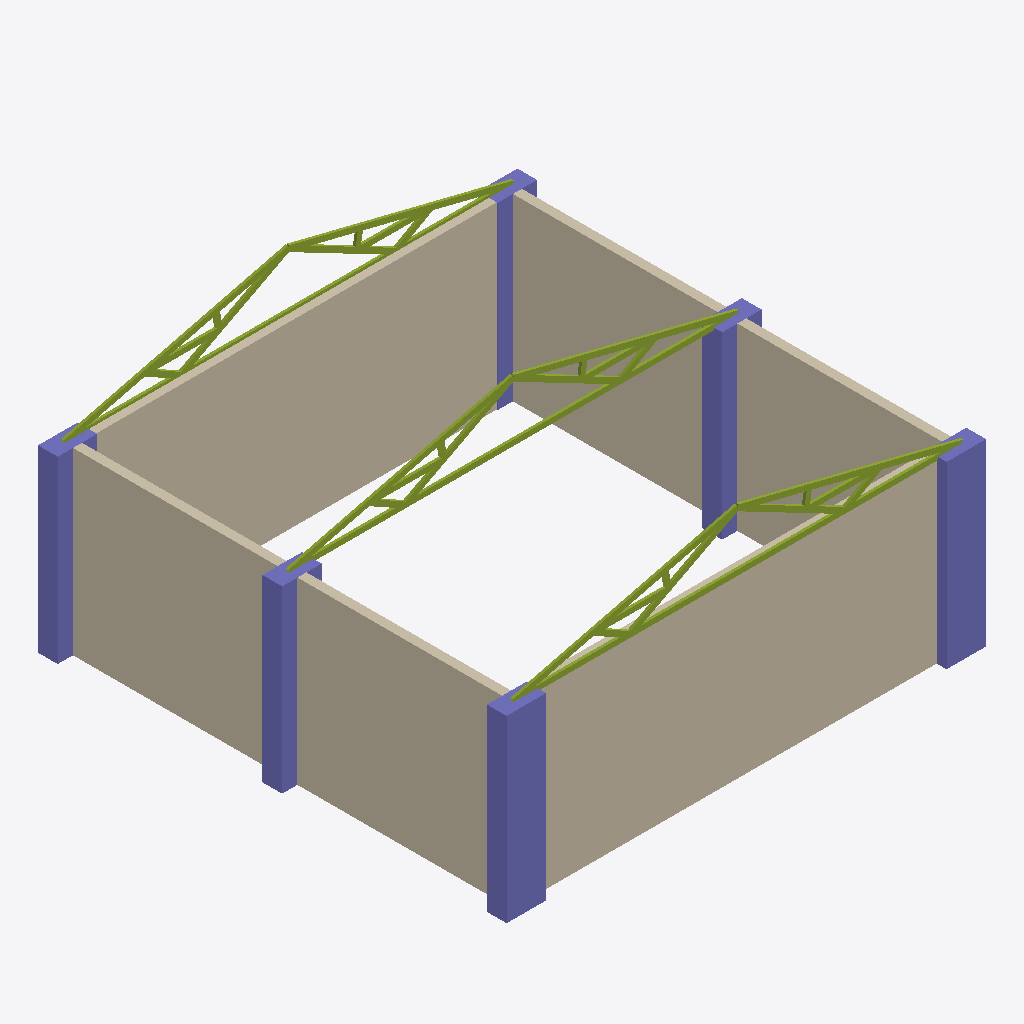
Isometric view of an IFC building model (IFC-SPF (STEP), schema IFC4, length unit unknown), seen from the south-west, elements coloured by IFC class: 39 members (olive), 6 columns (violet), 4 walls (beige).
Extent 10.7 m × 10.4 m × 5.3 m (x, y, z). Elements (49): 39 IfcMember, 6 IfcColumn, 4 IfcWall.

HEADER;
FILE_DESCRIPTION(('ViewDefinition [CoordinationView]'),'2;1');
FILE_NAME('','2023-08-03T07:13:57',(''),(''),'IfcOpenShell v0.7.0-fc50bdd3a','IfcOpenShell v0.7.0-fc50bdd3a','');
FILE_SCHEMA(('IFC4'));
ENDSEC;
DATA;
#1=IFCPROJECT('17sh8TeabEC9wxtbLxv2bK',$,'PyCasa',$,$,$,$,(#6),$);
#29=IFCSITE('1IIx1xGiz0Ku9u$yJrl04z',$,'Terreno',$,$,$,$,$,$,$,$,$,$,$);
#30=IFCBUILDINGSTOREY('2gcO7Bbcj6gvgkp8$ppow0',$,'Casa',$,$,$,$,$,$,$);
#85=IFCWALL('3p7greeIP3XBrvmeX15xRB',$,'Wall3',$,$,#122,#101,$,$);
#33=IFCWALL('2dxaj1eMzEeuyTt3pUlGl6',$,'Wall0',$,$,#107,#49,$,$);
#68=IFCWALL('2b8HI9SD92uh4MFHnyEL$h',$,'Wall2',$,$,#117,#84,$,$);
#51=IFCWALL('0QHrnjV9H2i8WN0WGVVp6P',$,'Wall1',$,$,#112,#67,$,$);
#124=IFCCOLUMN('2KDZYojlf8_9EBOMZsHr8z',$,'Column',$,$,#217,#137,$,$);
#169=IFCCOLUMN('3ckpO5E7j9gfUsTLStP3Ty',$,'Column',$,$,#232,#182,$,$);
#139=IFCCOLUMN('2ZDkWn9i136OgjpGX18On_',$,'Column',$,$,#222,#152,$,$);
#154=IFCCOLUMN('0nTDQSEfn9BwMAiGBxVIQQ',$,'Column',$,$,#227,#167,$,$);
#184=IFCCOLUMN('2HYV5ZXrTBnxdxQg5nQd9c',$,'Column',$,$,#237,#197,$,$);
#199=IFCCOLUMN('2_YgSWS3D8tP93gz0wvdfy',$,'Column',$,$,#242,#212,$,$);
#469=IFCMEMBER('0ig9EuDxb87vGWVtIBcWtn',$,'Member',$,$,#907,#482,$,$);
#274=IFCMEMBER('16X9cVsZn14wldtubR8juc',$,'Member',$,$,#842,#287,$,$);
#664=IFCMEMBER('3nVrWY8k16qx3b_UnHmRSY',$,'Member',$,$,#972,#677,$,$);
#439=IFCMEMBER('3PY_5QzXj2ng2vhISwP5aE',$,'Member',$,$,#897,#452,$,$);
#244=IFCMEMBER('1WoNh_GxT6QhC3Mfam0ESK',$,'Member',$,$,#832,#257,$,$);
#634=IFCMEMBER('1k5pAJRa95QwWqtLoyqK0H',$,'Member',$,$,#962,#647,$,$);
#259=IFCMEMBER('0FHIOgdVT9qgdI3g9GqKb3',$,'Member',$,$,#837,#272,$,$);
#454=IFCMEMBER('24U$oUFxb7p8MVpCx3Pw$L',$,'Member',$,$,#902,#467,$,$);
#649=IFCMEMBER('1_qNdo4_f56hF7olPPzgXz',$,'Member',$,$,#967,#662,$,$);
#739=IFCMEMBER('35io1NFbLBAfg77KNvpc9o',$,'Member',$,$,#997,#752,$,$);
#349=IFCMEMBER('0SCQvCd259Xw0UlzR5c6n8',$,'Member',$,$,#867,#362,$,$);
#544=IFCMEMBER('2Pw$x3Jt52T88edXVmNX7u',$,'Member',$,$,#932,#557,$,$);
#799=IFCMEMBER('04KVNeqgz1MenJ8Mq2mzKV',$,'Member',$,$,#1017,#812,$,$);
#694=IFCMEMBER('32vN0_ihvDTvTEoCcDGN37',$,'Member',$,$,#982,#707,$,$);
#499=IFCMEMBER('1_gAhco4nEO8eIa6yFEjqK',$,'Member',$,$,#917,#512,$,$);
#754=IFCMEMBER('09Qwyc$K9DNRdx31D7BPdE',$,'Member',$,$,#1002,#767,$,$);
#409=IFCMEMBER('0BWs$m$e571uRuvtVXkDM3',$,'Member',$,$,#887,#422,$,$);
#304=IFCMEMBER('3v6eB30R1838VpfYGRC4b6',$,'Member',$,$,#852,#317,$,$);
#604=IFCMEMBER('2JlLTbgW9EOOFWEd3SDWTI',$,'Member',$,$,#952,#617,$,$);
#559=IFCMEMBER('3bVtWOnb1DG9m2grQ8$Aft',$,'Member',$,$,#937,#572,$,$);
#364=IFCMEMBER('1hLqsEO8T1IgvZk$uubKfS',$,'Member',$,$,#872,#377,$,$);
#709=IFCMEMBER('3QdN6MIBnFUv$1OfTyzjn1',$,'Member',$,$,#987,#722,$,$);
#319=IFCMEMBER('2hTXwmJPL729nP3XrG3d0g',$,'Member',$,$,#857,#332,$,$);
#814=IFCMEMBER('2YGBSu9nDFzgsPYsITUy2I',$,'Member',$,$,#1022,#827,$,$);
#514=IFCMEMBER('3d3SBgjDjFtRJ21Nglj4qj',$,'Member',$,$,#922,#527,$,$);
#619=IFCMEMBER('1C1_ByK6L378BbzGpAWjEq',$,'Member',$,$,#957,#632,$,$);
#424=IFCMEMBER('0uLbHiXST5Zx2YIpfCKHel',$,'Member',$,$,#892,#437,$,$);
#589=IFCMEMBER('2mwU4B$uLEOR6y_hasA8Fs',$,'Member',$,$,#947,#602,$,$);
#394=IFCMEMBER('0JQxuB7RjAkPKahVDo8eJv',$,'Member',$,$,#882,#407,$,$);
#289=IFCMEMBER('3_VnKvDYL82wybqyQeg36N',$,'Member',$,$,#847,#302,$,$);
#679=IFCMEMBER('2LJyKnrDf2NxHIT4uguU1P',$,'Member',$,$,#977,#692,$,$);
#784=IFCMEMBER('1$_mbUnYDDZO5Ko5XTmKzI',$,'Member',$,$,#1012,#797,$,$);
#484=IFCMEMBER('1OnqjYmB57EPBCh2VF9lnT',$,'Member',$,$,#912,#497,$,$);
#769=IFCMEMBER('0LI7cfBpL3gOfxlN0qrXpA',$,'Member',$,$,#1007,#782,$,$);
#379=IFCMEMBER('2k3OBn6Lr7PvdNJ_mvlavw',$,'Member',$,$,#877,#392,$,$);
#574=IFCMEMBER('2OoAty1b548PJNAAWOholI',$,'Member',$,$,#942,#587,$,$);
#724=IFCMEMBER('3UxhwQnTrBYfAoNCR6NJgX',$,'Member',$,$,#992,#737,$,$);
#529=IFCMEMBER('2vV3R9qb98NwGNKhIquExa',$,'Member',$,$,#927,#542,$,$);
#334=IFCMEMBER('2FbtYTFb5ArgPYZjY7WvnS',$,'Member',$,$,#862,#347,$,$);
ENDSEC;